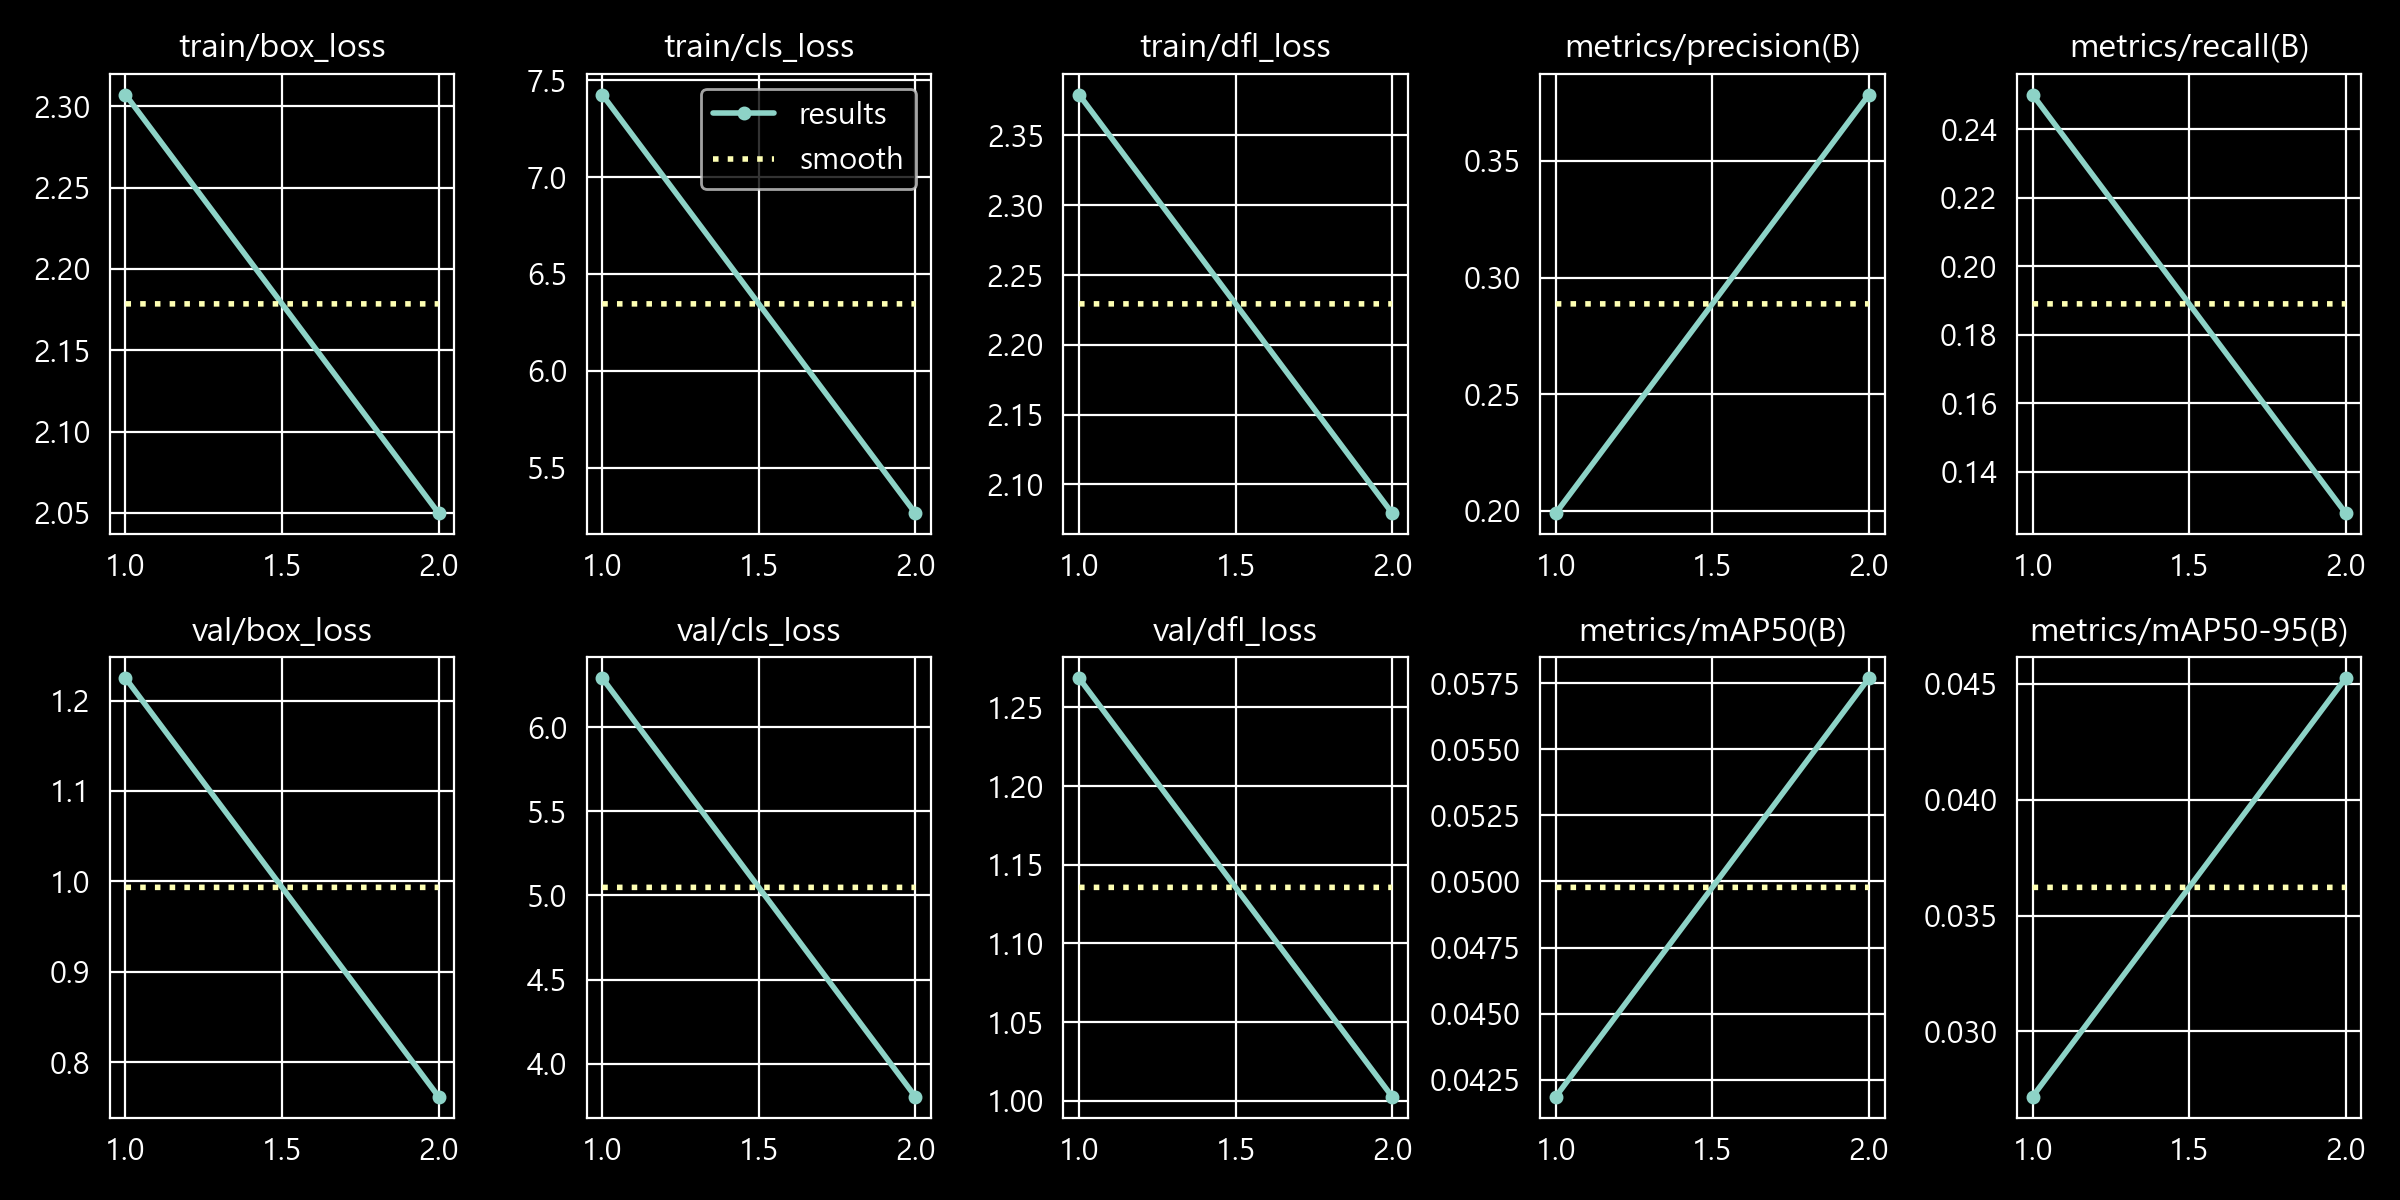

Values plotted in this chart, from the file beside it:
epoch, time, train/box_loss, train/cls_loss, train/dfl_loss, metrics/precision(B), metrics/recall(B), metrics/mAP50(B), metrics/mAP50-95(B), val/box_loss, val/cls_loss, val/dfl_loss, lr/pg0, lr/pg1, lr/pg2
1, 8.899, 2.307, 7.426, 2.379, 0.1991, 0.2501, 0.04186, 0.02719, 1.225, 6.291, 1.269, 0.0001622, 0.0001622, 0.07716
2, 17.88, 2.05, 5.265, 2.079, 0.3784, 0.1279, 0.05769, 0.04524, 0.7617, 3.804, 1.003, 0.0003283, 0.0003283, 0.05333
